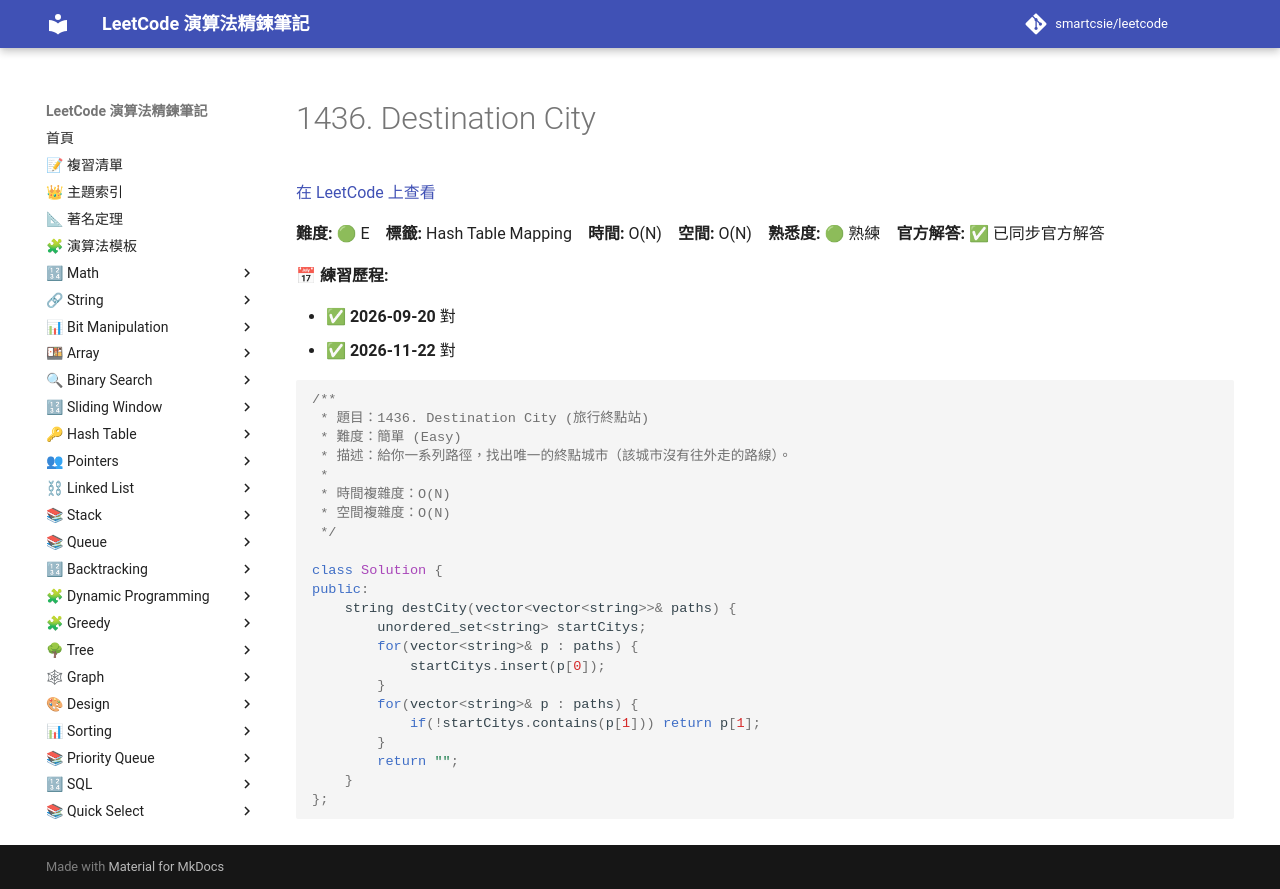

repository: smartcsie/leetcode · page: problems/1436/index.html · generator: mkdocs

# 1436. Destination City

[在 LeetCode 上查看](https://leetcode.com/problems/destination-city)

**難度:** 🟢 E　**標籤:** Hash Table Mapping　**時間:** O(N)　**空間:** O(N)　**熟悉度:** 🟢 熟練　**官方解答:** ✅ 已同步官方解答

**📅 練習歷程:**

- ✅ **2026-09-20** 對
- ✅ **2026-11-22** 對

```cpp
/**
 * 題目：1436. Destination City (旅行終點站)
 * 難度：簡單 (Easy)
 * 描述：給你一系列路徑，找出唯一的終點城市（該城市沒有往外走的路線）。
 *
 * 時間複雜度：O(N)
 * 空間複雜度：O(N)
 */

class Solution {
public:
    string destCity(vector<vector<string>>& paths) {
        unordered_set<string> startCitys;
        for(vector<string>& p : paths) {
            startCitys.insert(p[0]);
        }
        for(vector<string>& p : paths) {
            if(!startCitys.contains(p[1])) return p[1];
        }
        return "";
    }
};
```
